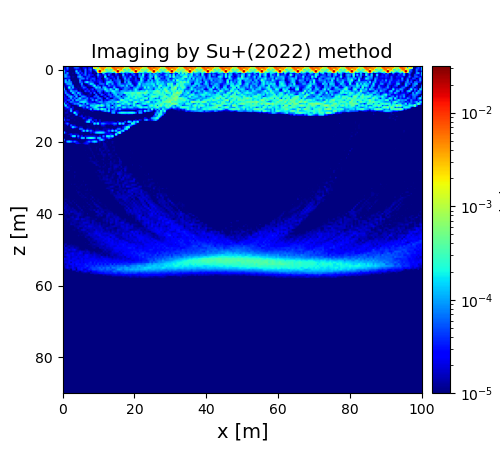

Values plotted in this chart, from the file beside it:
2.600117427776897796e-05, 1.423018486730347156e-05, 7.714498431188158718e-05, 1.099223667759581349e-05, 6.334933399359992215e-06, 6.803659601052887956e-06, 8.867435361461202341e-05, 5.940949646050882498e-05, 2.813382935548012852e-05, 9.317462674032472769e-06, 8.641608003514714714e-06, 2.671251532557986102e-05, 1.853160935215093427e-05, 1.168911890152372755e-05, 2.770314471683348628e-05, 1.640885582918719798e-05, 7.389361316355754470e-06, 2.928034914164984182e-02, 1.482607138004096421e-04, 5.953461229562119050e-04, 6.514350776011444092e-05, 7.589627288757441455e-05, 3.717783337083407089e-04, 2.861328137180816841e-02
2.083878651094731894e-05, 1.435877515051088572e-05, 7.568165231172466494e-05, 1.069032543048016697e-05, 6.273206450487985662e-06, 6.830417640914649366e-06, 4.798341004429376456e-05, 6.274036450941662733e-05, 5.061997200610519995e-05, 8.883598020850488812e-06, 9.093633608278239736e-06, 2.945194951134765001e-05, 2.801368681889668201e-05, 1.024326205866207657e-05, 3.294187254478362660e-05, 2.705941018647706585e-05, 6.071360320873475689e-06, 2.073911400717157703e-03, 1.998252249981875318e-03, 1.242499809477555323e-05, 3.199250421234445165e-03, 4.735029782682051089e-03, 4.194953694208090715e-03, 3.226193478351451361e-03
5.541089968467133981e-05, 1.819887422617083282e-05, 4.783687753508009089e-05, 1.058391381915349746e-05, 1.060204103966824694e-05, 7.463095683334069234e-06, 1.496164630572571049e-05, 3.519783826225276525e-05, 2.030126169308552384e-05, 1.902731628488999458e-05, 1.015592279245996020e-05, 1.691446118850377945e-05, 6.856723450918086893e-05, 1.102811269764001145e-05, 4.087660251390415876e-05, 6.763794941550873836e-05, 7.290750163492725302e-06, 5.290331821968337665e-05, 2.059276901619076674e-04, 1.914229518174182096e-03, 2.605560628099591689e-04, 3.379503487897227675e-03, 5.106482790847053505e-03, 2.178780527155749778e-04
1.742331492407121925e-04, 2.713881534299662326e-05, 9.412671069473663873e-06, 1.081780776064319043e-05, 1.021044601099799321e-05, 7.526991717804802867e-06, 8.443891091927885348e-06, 1.544748054616305920e-04, 2.606300986782577545e-05, 4.547089348089756138e-05, 1.158276920394510885e-05, 6.207724308824330307e-06, 7.128332431914849725e-05, 1.452294917998264133e-05, 2.526659437749078686e-05, 4.620336110390187802e-05, 7.846076626828814811e-06, 1.347664596481742590e-05, 3.953768346243546178e-05, 1.988590372918598494e-03, 2.839047351503978453e-02, 1.840790755187735181e-03, 8.756023342821322043e-04, 8.935977300349928418e-04
7.692989648689908767e-05, 2.433521017452648457e-05, 9.853151578457394169e-05, 1.230949128909442523e-05, 5.734014964324035140e-06, 1.375815393993438548e-05, 8.383750727028825144e-06, 4.972391697552753077e-05, 1.182879895712649114e-04, 1.295554561291705521e-05, 4.440318113808485947e-05, 1.415685456786304185e-05, 7.403051101743173359e-05, 1.253523185895528292e-05, 2.381246595444470439e-05, 2.286780389095143247e-05, 8.374629788813799921e-06, 1.335099270756650714e-05, 7.413583377901878963e-06, 6.483920023954804020e-05, 1.093027602649449301e-05, 6.807066321835888245e-06, 1.732091676338631044e-04, 2.775206312537982967e-05
7.465198746720373669e-05, 1.034685844830107298e-04, 4.164961295033277035e-05, 1.101222591300851064e-05, 7.230408627080233826e-06, 1.066295593332094538e-05, 6.930886074176920710e-06, 5.323754057649667768e-06, 3.734558794738684413e-05, 6.948765095687006634e-05, 1.197654283598956496e-05, 3.769445037825506437e-05, 6.972998326889078360e-05, 1.347411270883055670e-05, 5.155016620234252389e-05, 3.079753522173855521e-05, 2.642049560044250171e-05, 1.053753203609135004e-05, 1.610576574396819249e-05, 1.050431132033186711e-04, 2.565619742731036661e-05, 1.305253304088799416e-05, 2.377854287754564323e-05, 8.335226594720628480e-05
5.940586548660759138e-05, 1.121395102696423813e-04, 4.901296128532895698e-05, 4.312937572608208276e-05, 6.339684623769845657e-06, 1.397098370015932721e-05, 1.178820145673851812e-05, 5.526428080122970065e-06, 8.796175337152233205e-05, 1.170171137968262860e-04, 6.255800161331475360e-05, 1.429520134902228170e-05, 1.749327804323676683e-05, 4.487863602017727285e-05, 4.455747954721201267e-05, 1.806288723784870887e-05, 1.084080378469722903e-05, 1.986371981969185828e-05, 7.443872415531040097e-06, 4.806502239805358066e-05, 2.496986017217138647e-05, 1.792147889154159545e-05, 7.588231758831192418e-06, 2.597531332100240574e-04
1.672337062620979546e-05, 1.376248657667706007e-05, 3.514345395718547358e-05, 3.006371328410220315e-05, 7.587746720488230922e-06, 1.108254144971256656e-05, 8.300863086657929177e-06, 7.456952040033016088e-06, 1.771626849696793606e-05, 5.635798869656799857e-05, 7.916942188029038683e-05, 7.796307261448251382e-05, 2.159683749015425052e-05, 6.947746162249053038e-05, 1.609453560795846936e-05, 3.283293450871611105e-05, 5.493090436885706871e-05, 4.768889440673114053e-05, 7.808071880588548456e-06, 1.924966954488974730e-05, 3.174862164858344832e-05, 9.300733213308777224e-06, 6.434983544927468711e-06, 4.720177679185144122e-05
1.694867262987590804e-05, 1.281283283313196827e-04, 2.606068025973558021e-05, 1.173311912497418922e-04, 7.381613017770528799e-06, 8.756584276654295971e-06, 1.097032446863897206e-05, 1.062154453790853258e-05, 6.695696199279580574e-06, 1.001218028112779718e-04, 1.908017598369019262e-05, 1.340628755516627483e-05, 1.575241422012881642e-05, 2.393095768362956232e-05, 1.375730544177194445e-05, 4.856054652917675548e-05, 2.024117518466590855e-05, 4.696089398516356387e-05, 1.600449367333948663e-05, 3.148791878871441349e-05, 3.165572895033030832e-05, 2.132641626950118442e-05, 7.538444270723889155e-06, 2.453695357159365247e-05
7.122195877829482791e-06, 1.455573201294282990e-04, 8.062575894409355979e-05, 8.907410426028266638e-05, 7.075700203681886116e-05, 5.267701390914209165e-06, 1.283566605836673827e-05, 7.827510478268329149e-06, 5.430958131080781556e-06, 7.167797085461009583e-05, 4.484233909690052438e-05, 1.303085880247985887e-05, 1.115536547762025849e-04, 2.074212054555462173e-04, 6.410622830208978376e-05, 6.088295264201362499e-05, 4.610100161291508773e-05, 1.711523982036267333e-05, 1.595844393150487714e-05, 2.588229728742394374e-05, 4.987276326059737736e-05, 2.868026767976256496e-05, 7.866876594104703038e-06, 2.337883784353459113e-05
4.610964360347828869e-06, 2.517512199066883002e-05, 1.046676416303113610e-04, 1.107236143016124844e-04, 1.072127430614825593e-04, 8.822579006237935261e-06, 6.132569957539253068e-06, 7.285194723705917003e-06, 5.327516132152946086e-06, 1.519718478561716189e-05, 9.898853696712048885e-05, 5.571152684013845610e-06, 8.947699295237868439e-06, 1.293722732830621556e-05, 4.770683939825813618e-05, 1.816764889354339151e-04, 1.364138885035793007e-04, 2.921663065720844852e-05, 1.243442885347092688e-05, 9.495636728218330804e-06, 5.566397160861245955e-05, 6.782274621113703250e-05, 5.604768754621219777e-05, 2.350723356008529430e-05
1.585688400368023634e-05, 1.327986905701169879e-05, 2.921028602394932689e-05, 4.652433519545054881e-05, 7.339208846716899291e-05, 7.779579324193247668e-05, 5.172888046945322756e-06, 1.000514870932367047e-05, 1.180231586608357189e-05, 5.473682279507295216e-06, 6.182501216699553181e-05, 2.533961364541415155e-05, 6.570146635378478748e-06, 1.256895625296826748e-05, 1.812285004686842562e-05, 2.240609366159369075e-05, 6.762348469943263505e-05, 2.500567789977346648e-04, 2.444180697561416826e-05, 7.127678736662488852e-05, 1.650937142214074527e-05, 1.453836623095530843e-05, 5.500415023638661512e-05, 2.415375472737025131e-05
5.885448916034954426e-05, 4.115276964454942336e-06, 2.298337272508391057e-05, 2.636166320383398422e-04, 2.426460170493199034e-05, 1.298124555475396963e-04, 1.467446803238744043e-05, 1.083935432109772276e-05, 1.243005080864141069e-05, 1.161856509738755732e-05, 1.890868050621885904e-05, 6.620497304339888504e-05, 4.658052896774343867e-05, 1.036295572676003106e-05, 8.013647956596300738e-06, 9.367626552585425623e-06, 1.125308199485840987e-05, 5.233293689913031868e-05, 1.739760771558885330e-04, 8.239287297984534703e-05, 1.344332772869074298e-04, 1.075218131236806813e-05, 1.194994360102536200e-04, 1.429656458964435591e-04
1.511883856835621984e-04, 7.688144866695270944e-06, 1.028477111615615648e-05, 4.125231982103492101e-05, 7.961869193466323473e-05, 2.831990823612207388e-05, 1.634317812943160758e-05, 1.932049320835315076e-05, 7.762478475462099417e-06, 1.295361552889940706e-05, 9.606342885430583549e-06, 2.238269274219416806e-05, 1.679419301521199354e-05, 3.883660282073840754e-05, 1.141685054503593577e-05, 2.108127964116633633e-05, 5.033414428382925837e-05, 9.778735192221078818e-06, 4.786170177198411263e-05, 6.135756290525528787e-05, 6.313204915767070948e-05, 6.728473448443449644e-05, 6.115229665627719359e-05, 2.254065248354765547e-04
3.411758468819957497e-05, 5.920880314498949888e-05, 1.169940206421248587e-05, 1.313541291345137644e-05, 1.498431958685938136e-04, 7.196487769975260310e-05, 5.939227773880748079e-05, 7.879949822779924295e-05, 9.238248140591198132e-06, 1.476332178956580437e-05, 8.754714361381190355e-06, 6.388613562314442328e-06, 4.843405645916684080e-05, 2.388182376389481206e-05, 4.443768902573145115e-05, 1.094833951037997160e-05, 2.593083961835608028e-05, 2.132622625757509631e-05, 8.762365370932307683e-06, 6.795566645634167448e-05, 7.031053689488177977e-05, 3.802319907321295673e-05, 1.242185412991987986e-05, 5.446292551202054578e-05
1.250357400338718538e-05, 9.321863147984027541e-05, 2.704631715420071706e-05, 1.139865302311463424e-05, 7.060119584759927744e-06, 1.784526859337026380e-04, 7.981533337580393943e-05, 1.532390226537661457e-05, 1.609347086835428129e-04, 6.021270919475540392e-05, 1.670632365709701596e-05, 8.407235418407122253e-06, 7.988064857066737420e-06, 1.097401096338821420e-05, 1.027947537430503884e-05, 4.602958626781195560e-05, 1.028184299747378489e-05, 7.298688744967521110e-05, 9.772656109911764444e-06, 1.292996191178564792e-05, 6.599768130400072248e-05, 2.237952174007157034e-05, 4.384055494056757775e-06, 2.943083098379554243e-05
1.644373311914943797e-05, 1.283239809857587042e-05, 1.086811742774491734e-04, 4.930652109374642557e-05, 1.219465980346321721e-05, 6.968268924162838043e-06, 8.197946791506270311e-05, 7.233127261924247051e-05, 2.219988945203769647e-05, 9.495327464246829693e-05, 2.173028081590551601e-05, 1.702085654230775001e-05, 8.093510508695059242e-06, 1.185244468045298358e-05, 1.490557678051351807e-05, 1.822246469005879430e-05, 5.395725046856854584e-06, 6.217360003601874335e-06, 7.092475059938959606e-05, 4.579359248007896171e-06, 1.236964536248224648e-05, 6.782030947113163431e-05, 3.495959124552643706e-05, 9.697326572286891469e-06
3.480539438286975529e-05, 1.751012557537981338e-05, 1.276811479948218853e-05, 9.517376477874021955e-05, 1.381937398691264918e-04, 5.248799415039762497e-05, 1.812990969441388535e-05, 1.322309345920407472e-04, 1.194853351167012773e-05, 1.297260919927096850e-05, 9.032588165439789883e-05, 9.345679544781904395e-05, 5.705199172226004472e-05, 1.446014614745977081e-05, 1.835603176030302784e-05, 9.856934070554424298e-06, 8.255608558125046749e-06, 5.504570577984848348e-05, 4.673018207914862818e-05, 7.300596890768002291e-05, 1.167634464921663459e-05, 5.662741952868190708e-06, 1.731183644348345692e-05, 5.050159646533333165e-05
2.448994481637282905e-05, 3.221071941834892052e-05, 1.447504064159216396e-05, 2.047412681282650642e-05, 1.154040518539232362e-04, 2.148911825694270103e-05, 7.457160206800523433e-05, 1.966301974322706049e-05, 7.405255579837837865e-05, 1.748819775939590123e-04, 4.677247912664255468e-05, 3.053788746002152239e-05, 4.457539708141569417e-05, 8.147734519348221664e-05, 1.306710854436196034e-05, 5.452812235213598134e-05, 4.209344485793879416e-05, 1.668236199204817407e-05, 1.851383270098437523e-05, 6.075882935936040020e-05, 7.594257240666195830e-05, 4.354390099289324892e-05, 7.446444306396264853e-06, 5.175214131810268892e-06
2.327403803214054157e-05, 1.726288779424413428e-05, 4.503885409976629258e-05, 5.804313792542940527e-05, 1.308358737207536551e-05, 9.107242307124111067e-05, 1.341252772143933480e-05, 1.336666991946416959e-04, 1.114864974867478921e-04, 5.405520180005656081e-05, 6.118920849295658238e-05, 8.260964064114803562e-05, 1.196470686452588309e-04, 4.876284204805417976e-05, 1.748696646809858992e-05, 1.970898974848479780e-05, 9.777937870921225112e-05, 2.570676049500682670e-05, 1.188063768537555724e-04, 3.991401832051452313e-05, 1.341421120199929698e-05, 6.051601703445884644e-05, 1.387035839635192913e-05, 3.663826431088359499e-05
1.655201684755061028e-05, 4.505353929272962454e-05, 4.093983838707625011e-06, 2.474773091271054263e-05, 8.355878493140173838e-05, 5.657677538283903949e-05, 3.559668361594775407e-05, 2.939371428642565252e-05, 2.289479916435214769e-05, 1.309758721379951764e-04, 1.874686781587327439e-04, 1.933690603337312951e-04, 1.573403437724076839e-04, 5.994872708755010269e-05, 2.322429071868890220e-05, 3.167143181258119113e-05, 1.730571552748627173e-05, 1.323662933524451283e-05, 2.951175227910823501e-05, 5.419022314752252212e-05, 1.012444628636611853e-04, 9.277184923988949432e-05, 3.405999055015164836e-05, 6.312324471955198084e-05
1.936906746965992327e-04, 1.268969868313130389e-05, 3.904932598512346898e-05, 9.061806080768221858e-06, 1.357136016312336591e-05, 2.929740617714478242e-05, 8.163409831558010815e-05, 6.811404342764573521e-05, 1.105101688376843228e-04, 3.072990229923761507e-05, 1.658105966222001167e-05, 9.234436392202868382e-05, 1.779568535036295970e-05, 1.379120558705727525e-04, 5.094522830341255968e-05, 5.184226934760073765e-05, 6.439598685275529834e-05, 8.878698403228000387e-05, 4.613770952425118321e-05, 3.349987821781148735e-05, 2.665828661929622357e-05, 7.194925878449295149e-05, 6.622479187637495999e-05, 6.033657751702982381e-05
2.379649976693511181e-05, 1.907819282305651129e-04, 1.580613288258337257e-05, 2.840209656074823137e-05, 1.035734741681927226e-05, 7.513909020354010929e-06, 9.877284263215089247e-06, 1.350707808482504687e-05, 2.928820515547400427e-05, 2.166483875140844909e-04, 1.106156247006497001e-04, 6.367135520244133367e-05, 5.797815004948306494e-05, 2.394494262192622670e-05, 2.022371758083465679e-05, 1.566999956961958478e-04, 1.547359943231157618e-04, 1.169437483943862663e-04, 1.957347741285132251e-04, 3.377434579204506853e-04, 1.802916061944530995e-04, 4.212591018861856860e-04, 1.790348861630739721e-04, 4.656982291401030497e-05
1.021267350902561089e-05, 2.322169079834399683e-05, 7.578503896016852671e-05, 3.443013155969283472e-05, 9.420845315923976390e-06, 2.484012557406543097e-05, 4.703031387545073480e-06, 6.717337043537325359e-06, 7.224587281439890639e-06, 6.214438766282705263e-06, 1.453837859759299737e-05, 5.163334508025440212e-05, 2.192431713453450997e-05, 1.284738092424163650e-04, 4.039189409937701456e-05, 3.525777794320201559e-05, 1.008550085341629961e-04, 1.841276300406682583e-04, 2.529102592818178205e-04, 5.981024326020369976e-05, 3.203359923430780054e-05, 4.042161826606856159e-05, 3.838057159297876103e-05, 2.206741280228898848e-05
9.506234633860160570e-06, 1.755229256398269786e-05, 1.338698513303360695e-05, 2.630485255814370886e-05, 9.108601129924929834e-05, 1.970907454216098802e-05, 7.445962315215898678e-06, 6.145015291416733561e-06, 8.134876111942173472e-06, 7.834591895994660047e-06, 5.892198310405678917e-06, 1.312684958858152976e-05, 1.447274246599348805e-05, 1.022795198510769171e-05, 2.514645181045734615e-05, 1.353668909961724498e-04, 1.018889787868942649e-05, 1.092581091569333192e-04, 1.245745168897081359e-04, 2.231852052160455035e-04, 7.829855690107128004e-05, 3.628072123121780222e-04, 1.615159525003697705e-04, 1.743785002133912325e-04
1.052431996427442700e-05, 7.626343975161022766e-06, 1.468956475115769516e-05, 1.104348083580375068e-05, 1.499224707990973854e-04, 7.489249078508172925e-06, 1.149773222639752850e-05, 2.462999158230225083e-05, 1.547450188664467518e-05, 9.088567562179893246e-06, 1.002163001986156682e-05, 6.702190319996368352e-06, 1.025640146266152529e-05, 6.323599561501453988e-06, 4.823244385954430168e-06, 1.014456150018354434e-05, 1.783029463363862356e-05, 6.769291043676733949e-06, 7.385168529744671251e-06, 1.159488270046015750e-05, 9.561421871295728723e-06, 1.796584392448779917e-05, 4.926340948247796066e-05, 1.157064421552071211e-04
8.366341139923241449e-06, 1.668988288167061305e-05, 1.638312634073531708e-05, 8.800451184953956259e-06, 1.073648490810737617e-05, 1.382005567361525728e-05, 2.463764422475035114e-04, 4.781280752509642194e-05, 1.905461008365574825e-05, 1.161005313566485136e-05, 6.895874399370475592e-06, 1.256065753166488875e-05, 8.198667198587262104e-06, 7.923744867231344457e-06, 1.135041273760421034e-05, 1.030266761320977681e-05, 8.730562957117269263e-06, 6.765428318469012385e-06, 6.168753834608788999e-06, 7.949361527869842228e-06, 4.357146073445551948e-06, 6.287444601684093076e-06, 6.815194187059931575e-06, 5.314586944585590276e-06
1.008236116782009865e-05, 1.076468595689690616e-05, 9.901678233280603934e-06, 1.250508079976846497e-05, 1.259871397539765375e-05, 7.157951045123068899e-06, 1.595552674949964219e-05, 1.223837068393230450e-04, 9.618231330984206143e-06, 7.100543948274274987e-06, 1.321971558746210024e-05, 8.848026508597103010e-06, 8.007800591287903043e-06, 8.069204132860207618e-06, 6.579735123139618464e-06, 6.924823539437628160e-06, 7.805086871415609789e-06, 5.714425632265335289e-06, 6.962798496890662035e-06, 5.752402606173762565e-06, 7.178844151104975707e-06, 8.534771464169088782e-06, 5.899490258062269665e-06, 5.251942308784507739e-06
7.354418720549401223e-06, 9.970453699754511061e-06, 1.468097505842108768e-05, 1.306827407266141230e-05, 7.397431358623028450e-06, 1.126131145120462898e-05, 1.123844338169245491e-05, 4.895564615859034818e-06, 1.059604263402597694e-05, 1.683440154745071462e-05, 2.899697733617730803e-05, 9.041511006262771714e-06, 1.519446737504209911e-05, 1.171341249416098809e-05, 1.540726245142248914e-05, 9.341164157346262755e-06, 8.191624626224316161e-06, 5.734605515472177570e-06, 4.133804260246878677e-06, 4.835755845080783392e-06, 7.334321182790522501e-06, 2.947639765428802056e-06, 6.479184143099613106e-06, 2.309629158925671465e-06
2.967206461725237847e-05, 1.060767794738032440e-05, 1.146160605390109601e-05, 7.580248942971143337e-06, 1.272510672289598549e-05, 1.186693910639467841e-05, 6.803482219924473081e-06, 7.721957980504733771e-06, 5.494338614105999137e-06, 8.078355229944993718e-06, 8.725343115313845971e-06, 3.970043002286212293e-05, 1.850631366753602180e-05, 1.047622359518401187e-05, 1.666578016701137768e-05, 3.281646792817754116e-05, 1.750962089348055177e-05, 8.323539162456385147e-06, 6.941864130214297308e-06, 8.370553570391883904e-06, 7.837590687503936246e-06, 7.873042529021942657e-06, 4.638785314161688681e-06, 5.927321373976211730e-06
6.477076878638374745e-05, 1.207310556938907427e-05, 2.424200403050725728e-05, 1.985853657783027241e-05, 6.470559685851248327e-06, 9.216650414224026775e-06, 1.232518712740868806e-05, 1.024615627074945160e-05, 6.975166590795923695e-06, 7.231850274918114249e-06, 1.086646119269134564e-05, 9.750530483144287622e-06, 1.317575952908190318e-05, 2.601453891532774706e-05, 1.084430639041014574e-04, 6.744508539858361977e-05, 1.027595973936920908e-05, 1.929517243616405916e-05, 2.612285247952652955e-05, 3.398433685126880504e-06, 1.837888461907426078e-05, 6.073560075434706499e-06, 6.540550952035473381e-06, 4.440884391243686230e-06
2.957908237099466873e-06, 1.633120384070640597e-05, 5.197697165890839799e-06, 6.960219817198673347e-06, 8.556868527756246310e-06, 8.862757540144609498e-06, 7.976628117406607397e-06, 7.696731952716907729e-06, 1.115470362082119771e-05, 7.295496376892816193e-06, 7.444998872502533649e-06, 6.452601904934384048e-06, 2.219466836215153724e-05, 1.450043414139450036e-04, 1.905425709855314590e-04, 1.156263732715586384e-05, 5.355140017060295600e-05, 1.003786566670337683e-05, 2.035574649584682413e-05, 1.365446704958184355e-05, 2.315396830993433734e-05, 1.055790369633057750e-05, 1.438909883652516172e-05, 1.659602592070497960e-05
1.105248071385194942e-05, 2.216464861648135580e-05, 7.145651807269665545e-05, 1.704300046556693569e-05, 8.781330933234714921e-06, 4.569341319416157543e-06, 7.495022686323849229e-06, 6.141370928980255744e-06, 9.390079563792577810e-06, 8.051831317305477062e-06, 6.393258698489846086e-06, 7.005138578821970125e-06, 9.410342403896095748e-06, 9.930705996000338599e-06, 5.229230829963171934e-06, 1.313737714794401398e-05, 1.045413365882960981e-05, 1.722605904717602800e-04, 6.894129043092472821e-05, 2.282739103129644953e-04, 7.028210970652847770e-06, 7.659204473211464719e-05, 8.118890429303861258e-05, 4.739044383106751844e-05
4.614152565127278977e-06, 3.639456012010656673e-06, 2.245409933058175301e-05, 5.461340952957635993e-06, 6.482144770451657510e-05, 1.874820745201223100e-05, 1.979132223412106696e-05, 9.581203659646144358e-06, 6.901451374362817156e-06, 1.004002126832643387e-05, 1.021055004986351502e-05, 7.327785697234217800e-06, 8.864983372367986759e-06, 1.180410940941261508e-05, 1.014142601313047466e-05, 1.070028772674432386e-05, 1.068619639694248034e-05, 1.296879941625278240e-05, 7.720376200859173341e-06, 1.026597648987411280e-05, 8.378695579990209555e-06, 2.060564093243138578e-05, 2.622661993890106928e-05, 1.291326327056717289e-05
3.484879776221928763e-06, 3.279776155521098408e-06, 3.100842607627406726e-06, 5.065418845107948728e-06, 1.900236041335976605e-05, 1.700222194884409106e-04, 6.997261627459221687e-05, 3.036863863146195411e-05, 1.213378191473711604e-05, 1.783378480533923254e-05, 1.556122572871641488e-05, 8.349644852543800373e-06, 8.440444649350058577e-06, 1.125885884416042984e-05, 1.253050677039452881e-05, 7.240926038856518237e-06, 8.652139833804016908e-06, 1.127972976192184929e-05, 9.368734981147395935e-06, 1.138552737780968491e-05, 6.616629865057497989e-06, 1.018350552039333807e-05, 1.117058391683478224e-05, 1.202296018961716030e-05
5.461619540171785572e-06, 5.632391486172282573e-06, 3.948902730681105076e-06, 4.548694138284247189e-06, 7.134947320120644379e-06, 8.457997711899226286e-06, 5.662743606157876784e-06, 7.932997924178670368e-06, 9.600590604358624688e-06, 7.020211999356716897e-05, 6.726765873044576521e-05, 1.471964801006903482e-05, 7.381189749746906590e-06, 1.977779853125347762e-05, 1.354456839723948535e-05, 1.238268449872241188e-05, 9.734187712666398314e-06, 9.842008778006289469e-06, 1.228145696710427942e-05, 1.217726432002689713e-05, 7.167910720984170485e-06, 8.199930579163512202e-06, 1.383852204842198512e-05, 1.458915076389468556e-05
8.357007964236563041e-06, 7.895901979277354746e-06, 6.558629968997331800e-06, 4.067174435062023469e-06, 4.080842360463930417e-06, 6.394309693092208251e-06, 5.072434792305707662e-06, 8.928347304249385340e-06, 6.291280103129727061e-06, 7.322424914043443404e-06, 2.851417383120593164e-05, 1.610558437214993320e-04, 4.481101898432661792e-05, 1.833462132612273922e-04, 3.898969975029454189e-05, 7.545784873431246478e-05, 2.224754689109470249e-05, 1.059251445394106253e-05, 2.055202578419293235e-05, 1.971861396201524407e-05, 2.359896607215298969e-05, 1.897637977088931959e-05, 2.048429609483907944e-05, 1.105980779421079651e-05
1.425043659202035646e-04, 2.351699834990242567e-05, 2.781296084560198090e-06, 8.043755308925747770e-06, 7.892138814631484853e-06, 6.338317933573901761e-06, 9.347746616270380537e-06, 1.007529890364336711e-05, 7.433935121852442011e-06, 7.940717181497152874e-06, 1.207879430287721374e-05, 9.554326111776194423e-06, 7.822090849850734675e-06, 8.317743005878616306e-06, 1.055017129919364484e-05, 2.625108590024746936e-05, 1.485993591692263071e-05, 3.584295154093177573e-05, 1.344485248329947561e-04, 1.707512887726204997e-04, 1.873339104325973169e-04, 1.748998498698294934e-04, 1.369966666441014267e-04, 3.662074522971804207e-05
5.529996614838964316e-06, 1.039741741331804915e-05, 1.154206203095376895e-05, 1.790656355620460265e-05, 3.669826500403853609e-05, 1.672759567452006290e-05, 1.775329678064611048e-05, 1.750392961444621049e-05, 1.568943785788809507e-05, 8.758042063539341087e-06, 1.141049055384090656e-05, 1.130522511159616203e-05, 7.164357270206703748e-06, 8.092560375442153073e-06, 8.136297695777964327e-06, 9.965293419851352035e-06, 5.924188405595288127e-06, 4.508258510552305450e-06, 8.596842536325605962e-06, 6.759271066193344261e-06, 1.374123779520845378e-05, 1.077241707760831491e-05, 1.253223543902713001e-05, 1.596540633221006688e-05
3.696625128350829179e-06, 4.805180846765303099e-06, 5.613576875048855164e-06, 5.538586974311243290e-06, 2.417351639966827656e-05, 1.889857464978153523e-04, 2.064370674042254733e-04, 1.140532195744723066e-05, 8.703736339947415490e-05, 1.155193639593690175e-05, 3.044479495837864406e-05, 6.476486304205377571e-06, 2.065746920307731313e-05, 1.905418898728423080e-05, 1.742693874259302058e-05, 1.645525097722090637e-05, 1.744609779663902090e-05, 2.232195384840372321e-05, 1.498005952462340701e-05, 9.000485295194577201e-06, 2.373513985719143287e-05, 1.148515679583578841e-05, 8.657328580149858271e-05, 1.412955435755699163e-05
7.171547185739620095e-06, 3.124310924503582388e-06, 5.992387326689176057e-06, 5.888565242362014847e-06, 3.759807758352103512e-06, 3.460980096933893413e-06, 6.378635664832593572e-06, 4.410200476227521696e-06, 2.112246325249556329e-05, 1.078849343526062540e-05, 1.425068561245685977e-04, 1.423363137573058494e-04, 6.824856279648867032e-06, 1.398620021529648828e-04, 2.187483998867823789e-04, 2.738712449502211520e-04, 2.324989607746892812e-04, 1.292158374040317393e-04, 1.252671184656273380e-05, 1.297776943901854624e-04, 1.383388702718755354e-04, 1.677954670633501831e-05, 2.425014961877881240e-05, 1.596229815303734824e-05
7.493201139924948479e-05, 6.712251752773969140e-06, 5.253252099660527460e-06, 7.237112466129179125e-06, 8.852715040952088211e-06, 7.383524452761186886e-06, 3.348587390581635295e-06, 5.400743062099148121e-06, 7.361078516841634931e-06, 8.749414114438018301e-06, 7.846063264978097614e-06, 7.860644530445617394e-06, 9.362293972188398625e-06, 6.233471983948506884e-06, 9.746762076909502978e-06, 1.360099813234453096e-05, 1.280623963235285791e-05, 1.377684980334187382e-05, 1.290020797033254648e-05, 1.060180763850144503e-05, 8.072948931582657841e-05, 1.703531605484038224e-04, 5.837355149041136031e-05, 1.447501684334533503e-05
1.232357236020104216e-05, 6.403492063312409767e-06, 1.223263052097028555e-04, 1.629651298144644850e-04, 8.799639323330128401e-05, 3.383331546783199855e-05, 7.415222010917512621e-05, 3.351169546987943119e-05, 1.213181826832647723e-05, 5.481373210235878094e-06, 6.064059810974927932e-06, 8.663348928044743832e-06, 1.486419738545362602e-05, 3.733180303623992734e-05, 7.948861092019397193e-05, 3.795211409890713298e-05, 9.735634030253144183e-05, 1.700482221994518539e-04, 1.257544518377162247e-04, 1.335069517071163217e-05, 1.615996985825898625e-05, 1.026482510042605795e-05, 1.410380994001958554e-05, 6.149821466827356072e-06
4.754360031267730304e-06, 2.938923833038799498e-06, 6.011959927557811220e-06, 4.445919007409256767e-06, 5.642367264188278709e-06, 3.828254786079500331e-06, 8.526426747749328488e-06, 2.644171016499962811e-05, 2.705051495546197999e-05, 1.436089596745761833e-05, 1.073621704531526366e-05, 1.703875293537079490e-05, 2.883284888320645229e-05, 3.485469203678637830e-05, 1.457217440628376421e-05, 6.788047079910549676e-06, 9.203210555265246352e-06, 1.306541862282470292e-05, 7.151847053495533945e-06, 1.035116942980872594e-05, 1.220055112532882345e-05, 7.370617305618941147e-06, 1.502698657212424731e-05, 1.414302808798661114e-05
6.019738620664284801e-06, 3.178648052024048297e-06, 4.974512525201345649e-06, 4.102213722591527887e-06, 7.104148888962054708e-06, 5.752500435826398771e-06, 3.513339936888878829e-06, 4.479084305662044501e-06, 3.199093833290168046e-06, 6.204173092127174421e-06, 9.087369045132823091e-06, 7.381520463572614367e-06, 9.755580790006651131e-06, 9.923143411321973259e-06, 1.146566920131251424e-05, 5.276369969096253235e-06, 7.264245244971591743e-06, 9.186320397531144521e-06, 5.102944213991252233e-06, 9.724049560558524827e-06, 1.124116495315966515e-05, 6.572030843500998920e-06, 1.469762584078013622e-05, 1.386181615146942209e-05
8.016917738263024937e-06, 7.583939793042357753e-06, 4.571021230181542963e-06, 4.602443492908611375e-06, 5.290072302707893466e-06, 6.924177958620699396e-06, 4.216826394453888365e-06, 4.837399612863846889e-06, 7.940592826839877917e-06, 7.730337741279219249e-06, 6.265536567886713650e-06, 9.889872028449475202e-06, 8.528970997256104359e-06, 9.724390673013726976e-06, 1.116329348003833118e-05, 1.048749433906997664e-05, 7.428605095101709036e-06, 9.663433641062403506e-06, 1.150910321084930898e-05, 1.074782375928781008e-05, 9.026302140941572003e-06, 1.143665705364773041e-05, 1.233713731966516774e-05, 1.292647706655299420e-05
8.436137766931013290e-06, 8.598585093264346447e-06, 5.072438985027074761e-06, 4.678449225191937787e-06, 4.143723522569686634e-06, 5.314236647563084142e-06, 5.698286935477709508e-06, 4.876480194626123966e-06, 5.705587529306520924e-06, 6.819788105122274141e-06, 5.588360646187401283e-06, 9.098657099358110429e-06, 9.009215924002559548e-06, 8.220156855178994542e-06, 1.105068392905334906e-05, 1.256559539150933312e-05, 5.666986428704996127e-06, 7.772173462080778539e-06, 1.113126315279324106e-05, 7.299951246853852360e-06, 1.405877194939200745e-05, 1.017937744789337701e-05, 7.232010091051962756e-06, 1.339957673194034716e-05
8.065106091014274459e-06, 7.690359523925706969e-06, 8.412489035365283447e-06, 5.034919475874901480e-06, 4.040715710134286635e-06, 5.444135320011851163e-06, 6.197404155962109240e-06, 4.257561317274777358e-06, 3.295026618959000538e-06, 6.615607791841092512e-06, 6.560749770222043382e-06, 8.780609081213488365e-06, 1.095617924044551085e-05, 8.827667309183559756e-06, 8.415876866800417241e-06, 1.174544116436117321e-05, 1.025337728574497864e-05, 1.000128524480102181e-05, 1.073450959264027258e-05, 9.686214254765698241e-06, 1.341970016797429700e-05, 1.140546301759710433e-05, 1.353667721634953055e-05, 1.147794157819984100e-05
6.882721110199958117e-06, 1.045878578086859609e-05, 8.898334554236438007e-06, 6.353524126372109922e-06, 4.033496802923334998e-06, 4.026054414933581398e-06, 4.327883791009656877e-06, 5.639478501034386792e-06, 4.561565537459234483e-06, 5.728989866090341140e-06, 4.533085133309770982e-06, 6.094171006262183900e-06, 7.287915956403743332e-06, 7.968794760674086916e-06, 7.946641737372134992e-06, 1.005440432371569323e-05, 1.198473025188502104e-05, 8.048829128979535704e-06, 8.842106228565124870e-06, 9.832656979899422579e-06, 8.151412832069641741e-06, 1.461489040716998857e-05, 9.461234987568796292e-06, 8.571227322953795517e-06
7.831773891175758883e-06, 6.485928023242006345e-06, 7.437125876621733797e-06, 8.130603818382806171e-06, 5.004144730914690048e-06, 3.848411106177248126e-06, 5.194080564123969381e-06, 5.586354496546719635e-06, 4.093538871920076768e-06, 4.027278474465360766e-06, 5.458566566719828694e-06, 8.880385687149111671e-06, 9.360796219971353839e-06, 1.111462521339795402e-05, 1.015491835513826262e-05, 7.329122348874899504e-06, 1.159067908247554037e-05, 9.868992127970857098e-06, 9.316987285185283636e-06, 1.219557824895489967e-05, 1.069355215961995123e-05, 1.235256123829080791e-05, 1.384697764069688359e-05, 1.332182018348420737e-05
1.160215777371445925e-05, 7.372157571700884873e-06, 1.001350752313566694e-05, 8.132530558717918607e-06, 6.463341203866609660e-06, 4.876938360301198220e-06, 4.713576521546058343e-06, 5.502439912463789477e-06, 5.065718130357096346e-06, 5.051552651535471705e-06, 5.165090019202962017e-06, 4.892546762063327749e-06, 7.804045012102616734e-06, 5.528114309375744432e-06, 7.521500915992536203e-06, 7.477163776891712300e-06, 9.769877846493287154e-06, 1.280182623726468697e-05, 8.079283730550525615e-06, 8.922651953531440984e-06, 7.846145868534371153e-06, 9.185578421121295281e-06, 1.404244839365768393e-05, 1.163046650617906628e-05
7.914835844967687726e-06, 9.064707654511713599e-06, 6.886102490367674503e-06, 8.658304445378022014e-06, 6.134201703826679170e-06, 4.871380617084328010e-06, 3.160088911421373629e-06, 5.384474520583319163e-06, 5.308744724019726252e-06, 4.685588436847246885e-06, 4.273895653389548834e-06, 5.659589036684993455e-06, 8.591502252400323806e-06, 9.543622938905294811e-06, 1.096664101699327645e-05, 1.356792583452844824e-05, 7.600460625662108830e-06, 1.190880985723535561e-05, 9.668098183928263933e-06, 8.131816036905912696e-06, 9.645522102803631129e-06, 8.736442812705156398e-06, 1.090863803882178815e-05, 1.041858886842132471e-05
7.530101114052202357e-06, 9.181010164547845538e-06, 6.643861631392189254e-06, 8.178919780734930593e-06, 9.471998826127850184e-06, 5.120792950741308205e-06, 6.754464786562220062e-06, 5.849128256047469890e-06, 6.981168833508728080e-06, 5.507166217472587774e-06, 4.152006388650274076e-06, 5.439078791754703794e-06, 7.898899337261147365e-06, 8.164639438889253998e-06, 9.922766261704188043e-06, 1.150459448600414754e-05, 8.594318589639571301e-06, 7.683662937377535644e-06, 1.166678421654598152e-05, 8.952359051242256340e-06, 5.887668564511227872e-06, 1.124195430160303604e-05, 1.318758727954893312e-05, 8.531291107204250126e-06
5.256228712422985950e-06, 5.881604040866302929e-06, 6.967323472070888820e-06, 9.390683043008455234e-06, 9.654664459762704894e-06, 6.403746185543091609e-06, 6.004301401479655857e-06, 6.981299367000620351e-06, 7.355467197807691275e-06, 6.893255609071714831e-06, 4.953841268963358624e-06, 5.616103676327931026e-06, 5.968101218311950009e-06, 8.472376046929824605e-06, 1.105429674356639306e-05, 1.160391543853558600e-05, 1.276527220312260173e-05, 1.199135039083448999e-05, 1.136368178014678627e-05, 1.177322025631313621e-05, 8.383458457189908006e-06, 7.310346474580120099e-06, 9.429410481600593045e-06, 1.078665229630356661e-05
7.086002326711376991e-06, 9.520522632108843403e-06, 5.290703147409199600e-06, 6.884545716972172040e-06, 8.911011659419545525e-06, 6.609658852438937376e-06, 5.724574304328151751e-06, 6.366494793738828734e-06, 5.108061162327477120e-06, 5.961516517301650561e-06, 4.544148302513068527e-06, 3.871199240723062990e-06, 4.821276863279938817e-06, 6.050543175108520535e-06, 8.644735799576782378e-06, 9.711903833710375152e-06, 1.090896772047695311e-05, 1.491708943816129359e-05, 1.201540928376117354e-05, 9.609689416086595796e-06, 1.010101753452667557e-05, 8.359809440625928052e-06, 1.261481711687952995e-05, 7.707642778776359558e-06
1.069262295997014567e-05, 1.120230624291980734e-05, 6.943826945055621402e-06, 6.690845054267285184e-06, 9.038902502711245040e-06, 8.305115567892699607e-06, 5.460022797164909512e-06, 6.362855339610699301e-06, 7.456782984563659362e-06, 6.067487895968224474e-06, 5.812538892873923581e-06, 5.045460360894178383e-06, 6.033060790868856069e-06, 3.442532788498922316e-06, 6.955794738984356191e-06, 7.685328553090909137e-06, 9.739508895389001854e-06, 8.401283619340914997e-06, 1.435859054997298629e-05, 1.216799811312453041e-05, 1.037907403184885640e-05, 8.928647092562389738e-06, 8.895955564030865240e-06, 1.281607206246761182e-05
7.966118615328362623e-06, 9.221596144550547200e-06, 7.885935566623695573e-06, 8.540347669587846174e-06, 1.110906076454276563e-05, 8.727136218516074026e-06, 5.974236322656218187e-06, 5.873985173886000173e-06, 4.567045068413907804e-06, 5.074495994516767970e-06, 4.529669376656293722e-06, 6.423129362708772566e-06, 5.212762359469174753e-06, 4.478194129685016663e-06, 6.189076945626336261e-06, 7.685669722803885112e-06, 9.646909618456204184e-06, 9.708671704438519713e-06, 8.815113458451710816e-06, 1.046359720715050399e-05, 1.257663327078588711e-05, 1.014984416953822954e-05, 1.271952561882801484e-05, 1.042684124698398268e-05
7.492871693277258018e-06, 6.748348814147532473e-06, 7.132584080298126763e-06, 9.353795398374761843e-06, 8.562021343961093937e-06, 5.864669131537898833e-06, 6.328690215589118025e-06, 9.071931797149765966e-06, 6.024380375382026193e-06, 5.028917641044635435e-06, 4.272097096215041111e-06, 5.891730348834314148e-06, 5.606003499047217295e-06, 3.206777433851460949e-06, 6.957018229343337609e-06, 7.412662910156423810e-06, 7.187941554958939553e-06, 9.907294912916802377e-06, 1.009460043077382130e-05, 8.622626952636766945e-06, 9.919201480920578393e-06, 1.004734548790353499e-05, 9.080126002494057148e-06, 1.045455608267586661e-05
9.904683607793341802e-06, 8.083594433440240734e-06, 1.188549064235500559e-05, 1.237174683971590360e-05, 7.431781511710343107e-06, 7.558009745739570282e-06, 9.610362956064845679e-06, 1.026620305315852901e-05, 8.787036125718416466e-06, 6.624450534906063713e-06, 5.497249031544219674e-06, 5.568533000617747466e-06, 5.252835668077047944e-06, 6.436481249078495575e-06, 5.849083021043211984e-06, 5.758795130140054085e-06, 8.795202649608143249e-06, 9.871092187350810509e-06, 9.079168696275499356e-06, 1.287270047209430741e-05, 1.294099491165685555e-05, 1.008187537330523373e-05, 1.235738813666994695e-05, 7.718144685935307385e-06
8.722580722536753221e-06, 9.082068465265295907e-06, 9.494480352310957853e-06, 9.323096923176192699e-06, 8.169161513407944731e-06, 8.516031909387586918e-06, 1.253521737571937650e-05, 9.899314732340341121e-06, 6.568428962299534039e-06, 5.933729549860239860e-06, 5.193245463214504270e-06, 6.568982697728225075e-06, 4.204516123857861711e-06, 6.429083331668251166e-06, 4.728221033860470554e-06, 4.296726581261276260e-06, 8.238152571307313045e-06, 1.034246347111238499e-05, 1.148798435104328131e-05, 8.944024051007575378e-06, 1.345727021478562946e-05, 1.298547661836812995e-05, 1.390321750884529454e-05, 9.615049710848268307e-06
4.275107134176507045e-06, 6.415662207048222495e-06, 8.462664806041334269e-06, 7.133211554117269951e-06, 1.003600520322814965e-05, 1.007843797892635615e-05, 8.874166218854705106e-06, 7.250576392972405258e-06, 7.054728908142053167e-06, 7.043502354134406608e-06, 6.572309226314994571e-06, 5.894947579029908728e-06, 3.639111417336202873e-06, 6.200256425514275594e-06, 5.786663351780929380e-06, 2.931715686728903368e-06, 4.950511361991437980e-06, 6.797488775621585149e-06, 6.558968415532874035e-06, 8.195884963772132726e-06, 6.989629739409486591e-06, 1.200446057301880247e-05, 1.119841684981298713e-05, 9.289711845079548944e-06
... 121 more rows
